Labelled photos from "Dataset", an image-classification folder in harsh-surya/Projects. The possible labels are: fist, next gesture, one finger, palm, previous gesture, swing, three fingers, two fingers.

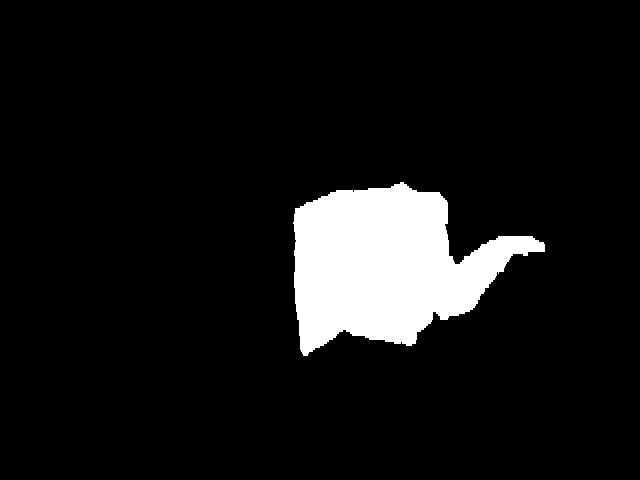
Label: next gesture

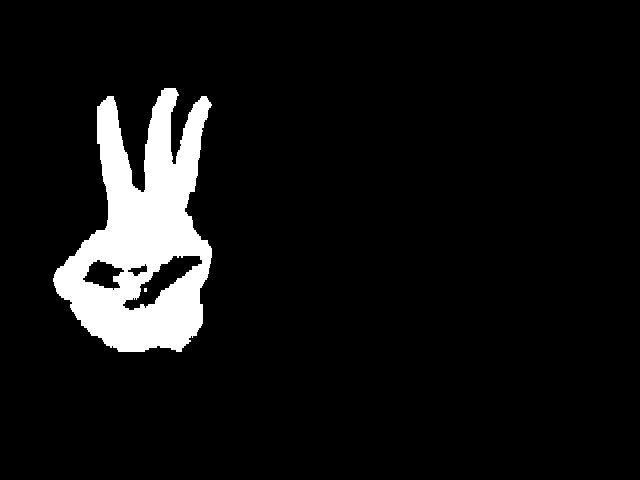
Label: three fingers

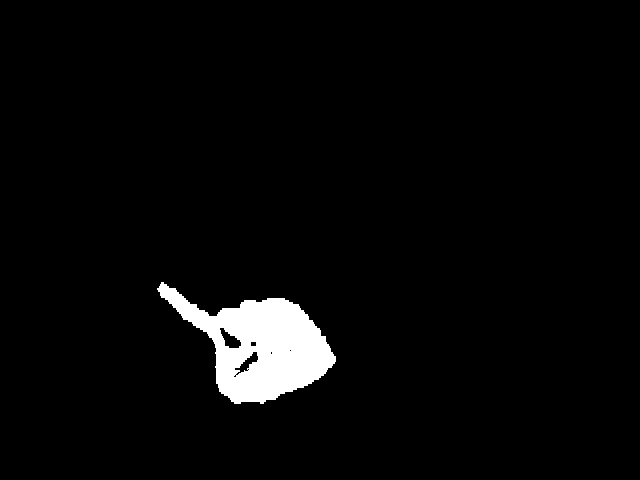
Label: one finger

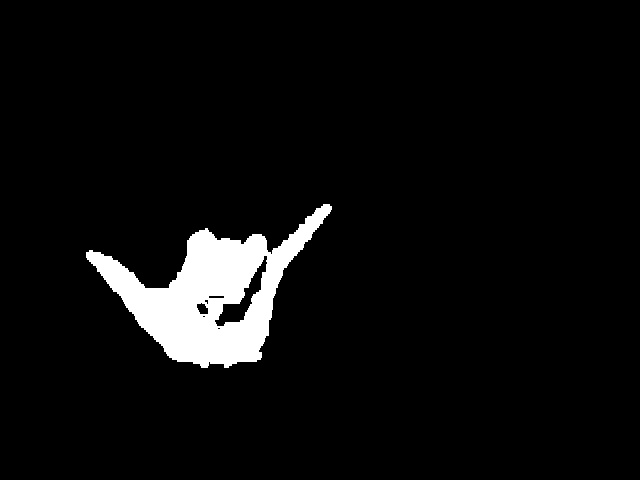
Label: swing

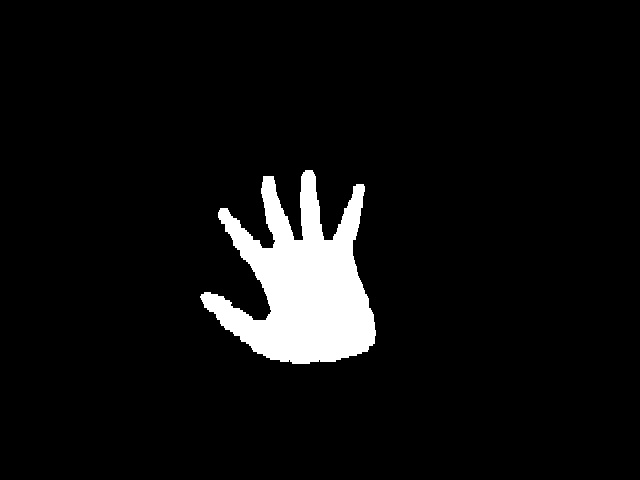
Label: palm

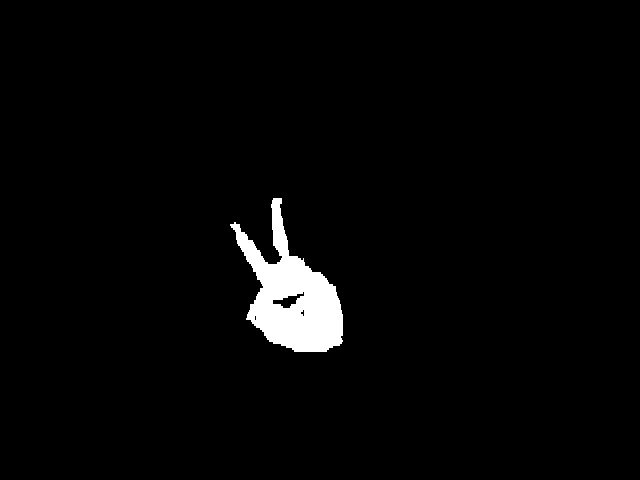
Label: two fingers
